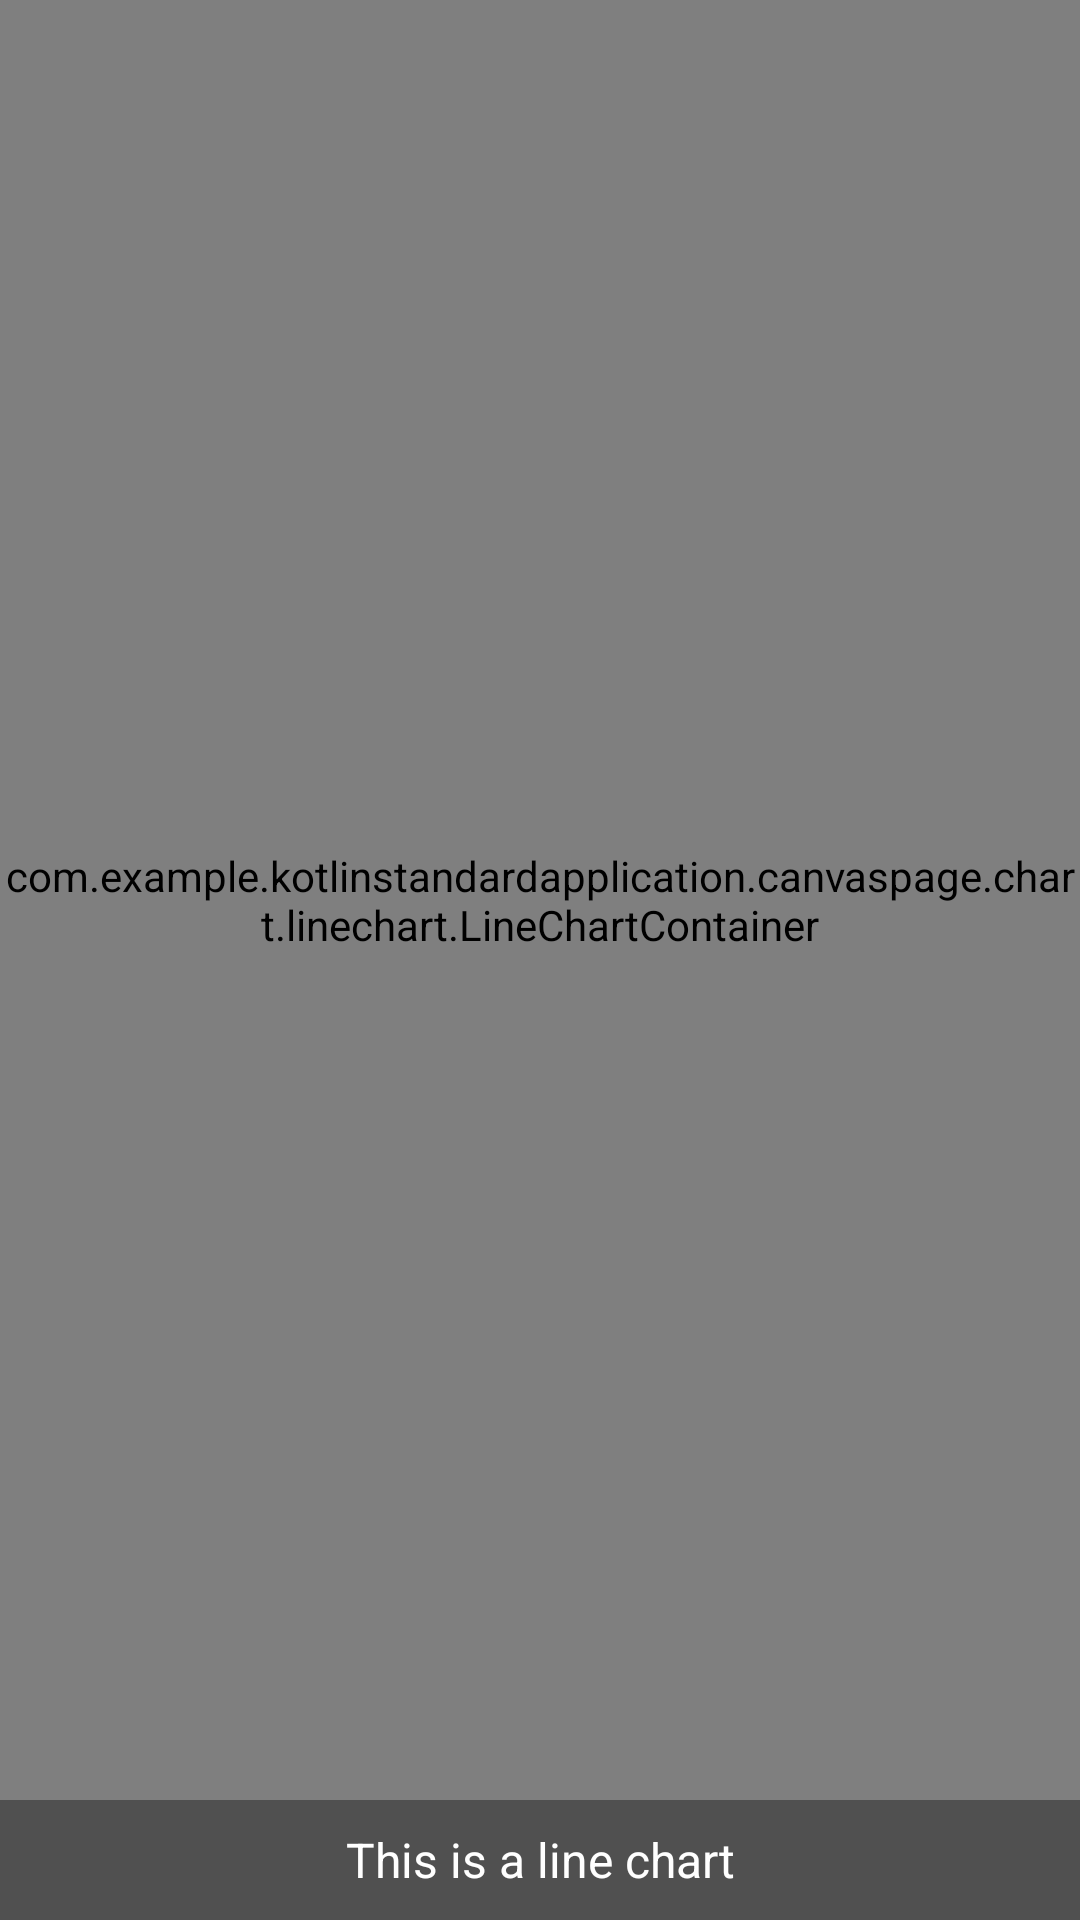

This screen was rendered from an Android layout file. Write that file and the resources it references.
<!-- AndroidManifest.xml: application theme Theme.KotlinStandardApplication -->
<!-- res/layout/activity_canvas_draw_2.xml -->
<?xml version="1.0" encoding="utf-8"?>
<layout xmlns:android="http://schemas.android.com/apk/res/android"
    xmlns:app="http://schemas.android.com/apk/res-auto">

    <LinearLayout xmlns:tools="http://schemas.android.com/tools"
        android:layout_width="match_parent"
        android:layout_height="match_parent"
        android:background="@color/gray"
        android:orientation="vertical"
        tools:context=".canvaspage.chart.CanvasDrawActivity2">

        <com.example.kotlinstandardapplication.canvaspage.chart.linechart.LineChartContainer
            android:id="@+id/lineChartContainer"
            android:layout_width="match_parent"
            android:layout_height="600dp" />

        <TextView
            android:layout_weight="1"
            android:textSize="16sp"
            android:layout_width="match_parent"
            android:layout_height="wrap_content"
            android:gravity="center"
            android:textColor="@color/white"
            android:text="@string/this_is_a_line_chart" />

    </LinearLayout>
</layout>
<!-- resources referenced by this layout -->
<resources>
  <color name="gray">#505050</color>
  <color name="white">#FFFFFFFF</color>
  <string name="this_is_a_line_chart">This is a line chart</string>
  <style name="Theme.KotlinStandardApplication" parent="Theme.MaterialComponents.DayNight.NoActionBar">
          
          <item name="colorPrimary">@color/purple_500</item>
          <item name="colorPrimaryVariant">@color/purple_700</item>
          <item name="colorOnPrimary">@color/white</item>
          
          <item name="colorSecondary">@color/teal_200</item>
          <item name="colorSecondaryVariant">@color/teal_700</item>
          <item name="colorOnSecondary">@color/black</item>
          
          <item name="android:statusBarColor" tools:targetApi="l">@color/colorBlue</item>
          
      </style>
  <color name="purple_500">#FF6200EE</color>
  <color name="purple_700">#FF3700B3</color>
  <color name="teal_200">#FF03DAC5</color>
  <color name="teal_700">#FF018786</color>
  <color name="black">#FF000000</color>
  <color name="colorBlue">#025DB8</color>
</resources>
